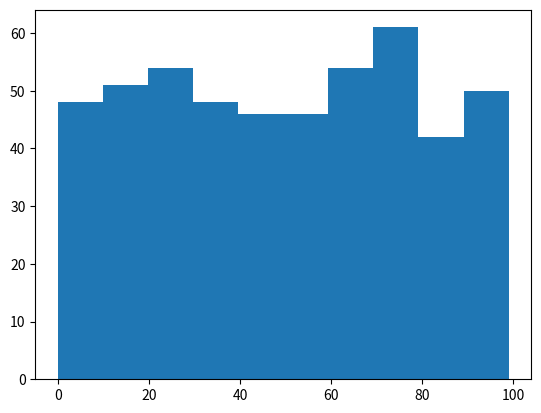

Reproduce this figure in Python.

import numpy as np
import matplotlib.pyplot as plt
import random




def uniform_pseudo_random_generator(x_n, N, xMin, xMax):
    randlist = np.empty(N) 
    for i in range (N):
        randlist[i] = int( (random.random ()) * (xMax - xMin) ) + xMin
        #print (i, randlist[i])
    return randlist
    

def main():
    x_coord = uniform_pseudo_random_generator(5, 500, 0, 100)
    x_bins = np.linspace(0,101)
    fig, ax = plt.subplots(nrows = 1, ncols = 1)
    ax.hist(x_coord)
    plt.show()

if __name__ == "__main__":
    main()
